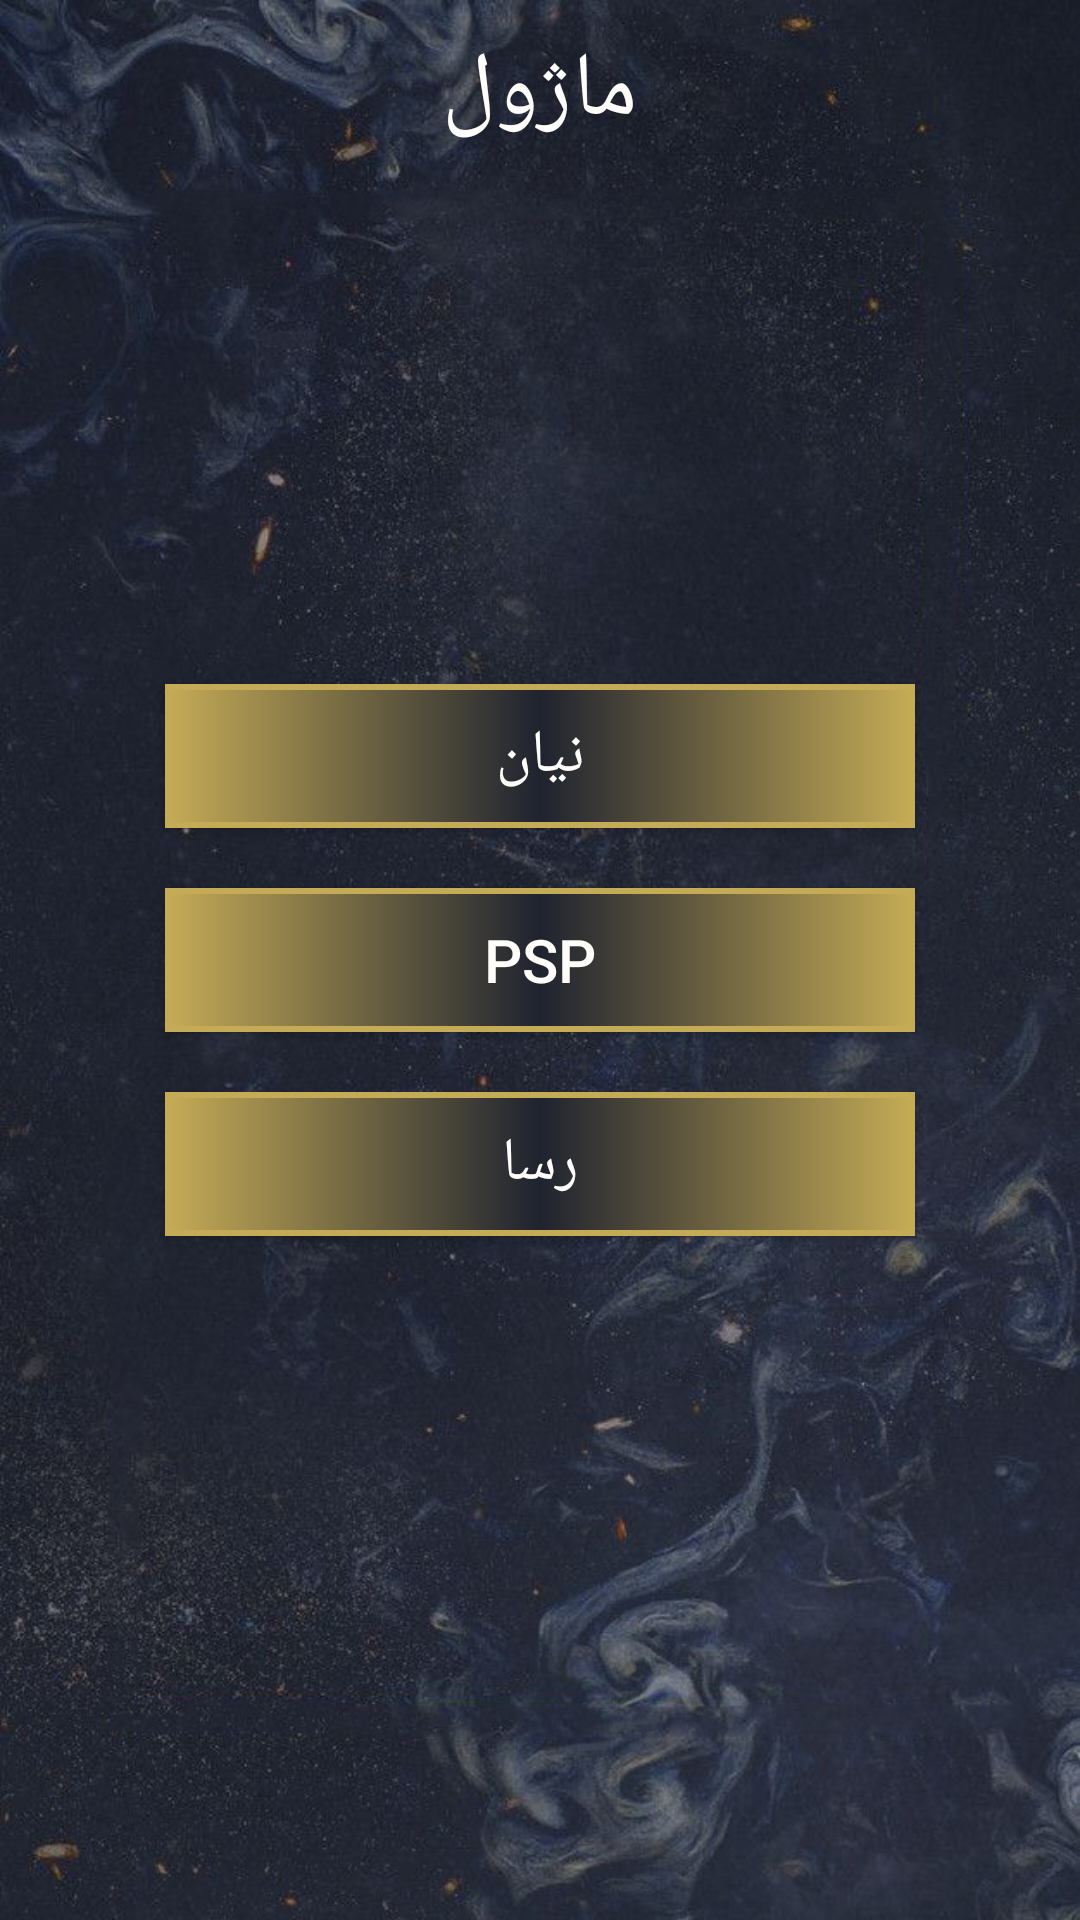

The Android layout XML behind this screen, and the referenced resources:
<!-- AndroidManifest.xml: application theme Theme.Power -->
<!-- res/layout/fragment_module.xml -->
<?xml version="1.0" encoding="utf-8"?>
<RelativeLayout
    xmlns:android="http://schemas.android.com/apk/res/android"
    android:layout_width="match_parent"
    android:layout_height="match_parent"
    android:background="@drawable/background_list"
    android:clickable="true">

    <FrameLayout
        android:id="@+id/container_fragment_module"
        android:layout_width="match_parent"
        android:layout_height="match_parent"
        android:elevation="20dp"/>

    <TextView
        android:layout_width="wrap_content"
        android:layout_height="wrap_content"
        android:layout_centerHorizontal="true"
        android:padding="@dimen/padding_normal"
        android:textSize="@dimen/size_large"
        android:text="@string/module"/>


    <LinearLayout
        android:layout_width="wrap_content"
        android:layout_height="wrap_content"
        android:layout_centerInParent="true"
        android:orientation="vertical"
        android:gravity="center">

        <androidx.appcompat.widget.AppCompatButton
            android:id="@+id/button_nian"
            style="@style/basic"
            android:elevation="-20dp"
            android:background="@drawable/frame_full"
            android:text="@string/button_nian"/>

        <androidx.appcompat.widget.AppCompatButton
            android:id="@+id/button_PSP"
            style="@style/basic"
            android:background="@drawable/frame_full"
            android:elevation="-20dp"
            android:text="@string/psp"/>

        <androidx.appcompat.widget.AppCompatButton
            android:id="@+id/button_resa"
            android:background="@drawable/frame_full"
            style="@style/basic"
            android:elevation="-20dp"
            android:text="@string/resa"/>

    </LinearLayout>

</RelativeLayout>
<!-- resources referenced by this layout -->
<resources>
  <dimen name="padding_normal">10dp</dimen>
  <dimen name="size_large">30sp</dimen>
  <!-- drawable background_list: png bitmap (drawable, 793875 bytes) -->
  <!-- drawable frame_full (drawable) -->
  <?xml version="1.0" encoding="utf-8"?>
  <shape xmlns:android="http://schemas.android.com/apk/res/android">
  
      <stroke android:width="2dp"
          android:color="@color/gold"/>
  
      <gradient android:startColor="@color/gold"
          android:centerColor="@color/dark"
          android:endColor="@color/gold"/>
  
  </shape>
  <string name="button_nian">نیان</string>
  <string name="module">ماژول</string>
  <string name="psp">PSP</string>
  <string name="resa">رسا</string>
  <style name="basic">
          <item name="android:layout_width">250dp</item>
          <item name="android:layout_height">wrap_content</item>
          <item name="android:textSize">@dimen/size_normal</item>
          <item name="android:padding">7dp</item>
          <item name="android:textAlignment">center</item>
          <item name="android:layout_margin">@dimen/margin_normal</item>
          <item name="android:textColorHint">@color/white_yellow</item>
          <item name="android:textColor">@color/white_yellow</item>
          <item name="android:background">@drawable/frame</item>
      </style>
  <style name="Theme.Power" parent="Theme.MaterialComponents.DayNight.DarkActionBar">
          
          <item name="colorPrimary">#2F3951</item>
          <item name="colorPrimaryDark">@color/dark</item>
          <item name="colorPrimaryVariant">@color/purple_700</item>
          <item name="colorOnPrimary">@color/white</item>
          <item name="android:textColor">@color/white_yellow</item>
          
          <item name="colorSecondary">@color/teal_200</item>
          <item name="colorSecondaryVariant">@color/teal_700</item>
          <item name="colorOnSecondary">@color/black</item>
          
          <item name="android:statusBarColor" tools:targetApi="l">?attr/colorPrimaryVariant</item>
          
      </style>
  <color name="gold">#C5AB56</color>
  <color name="dark">#1F232F</color>
  <dimen name="size_normal">20sp</dimen>
  <dimen name="margin_normal">10dp</dimen>
  <color name="white_yellow">#FFFEFA</color>
  <!-- drawable frame (drawable) -->
  <?xml version="1.0" encoding="utf-8"?>
  <shape xmlns:android="http://schemas.android.com/apk/res/android">
  
      <stroke
          android:width="2dp"
          android:color="@color/gold"/>
  </shape>
  <color name="purple_700">#FF3700B3</color>
  <color name="white">#FFFFFFFF</color>
  <color name="teal_200">#FF03DAC5</color>
  <color name="teal_700">#FF018786</color>
  <color name="black">#FF000000</color>
</resources>
